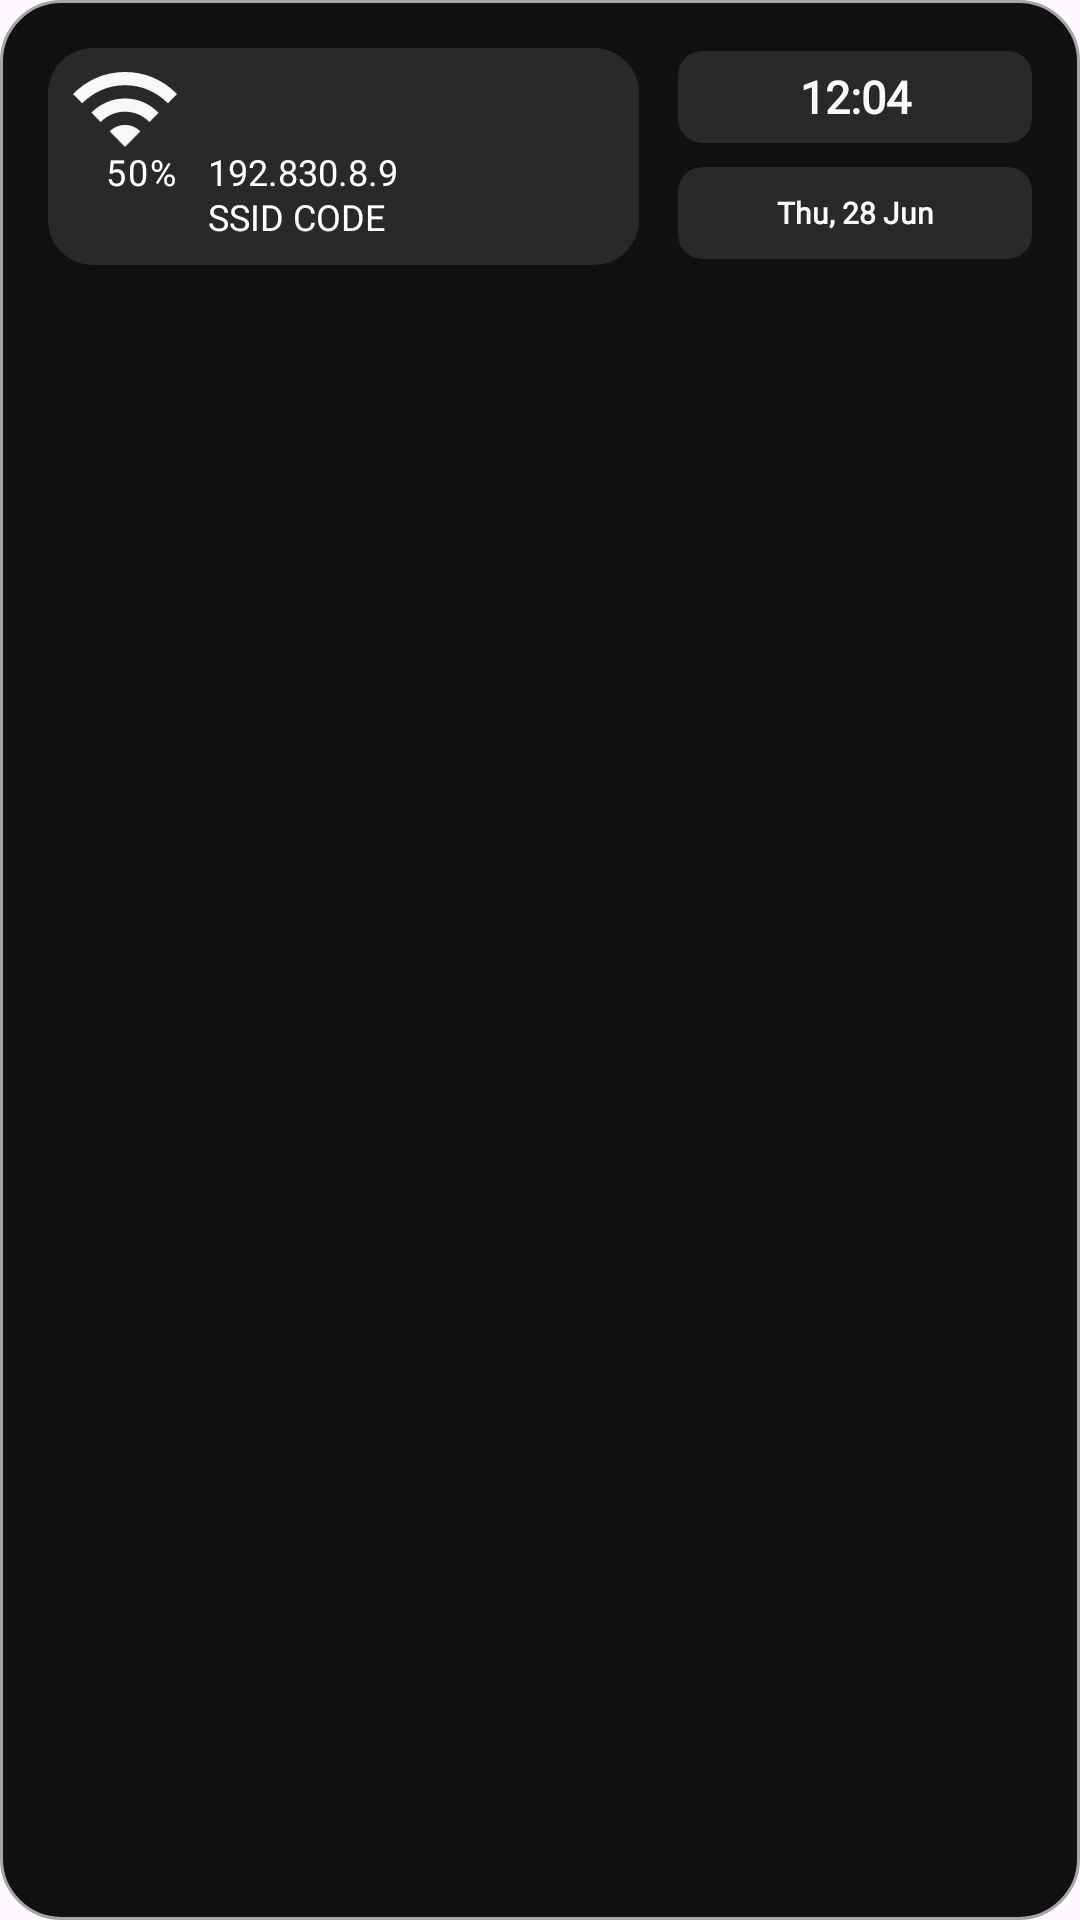

Reconstruct the res/layout file that produces this screen, plus the resources it refers to.
<!-- AndroidManifest.xml: application theme Theme.AquaFeed -->
<!-- res/layout/layout_header.xml -->
<LinearLayout android:layout_width="match_parent"
    android:layout_height="wrap_content"
    xmlns:app="http://schemas.android.com/apk/res-auto"
    android:background="@drawable/rectangle_bg_gray_900_border_gray_500_radius_20"
    android:orientation="vertical"
    android:padding="16dp"
    xmlns:android="http://schemas.android.com/apk/res/android">

    <LinearLayout
        android:layout_width="match_parent"
        android:layout_height="wrap_content"
        android:orientation="horizontal">

        <LinearLayout
            android:id="@+id/btnSelectDevice"
            style="@style/groupStylegray_901cornerRadius"
            android:layout_width="match_parent"
            android:layout_height="wrap_content"
            android:layout_weight="1"
            android:orientation="vertical"
            android:padding="8dp">

            <LinearLayout
                android:layout_width="match_parent"
                android:layout_height="wrap_content"
                android:orientation="horizontal">

                <ImageView
                    android:layout_width="0dp"
                    android:layout_height="25dp"
                    android:layout_gravity="center"
                    android:layout_weight="0.2"
                    android:src="@drawable/img_signal" />

                <TextView
                    android:id="@+id/txtWifiName"
                    style="@style/txtGothambold17"
                    android:layout_width="0dp"
                    android:layout_height="wrap_content"
                    android:layout_marginStart="4dp"
                    android:layout_weight="0.8"
                    android:ellipsize="end"
                    android:lineSpacingExtra="@dimen/_1pxh"
                    android:singleLine="true"
                    android:text=""
                    android:textColor="@color/orange_500" />

            </LinearLayout>

            <LinearLayout
                android:layout_width="match_parent"
                android:layout_height="wrap_content"
                android:gravity="start"
                android:orientation="horizontal">

                <TextView
                    android:id="@+id/wifiBar"
                    style="@style/txtGothambook12"
                    android:layout_width="match_parent"
                    android:layout_height="wrap_content"
                    android:gravity="center"
                    android:layout_weight="3"
                    android:ellipsize="end"
                    android:letterSpacing="0.05"
                    android:lineSpacingExtra="@dimen/_1pxh"
                    android:singleLine="true"
                    android:text="50%" />

                <TextView
                    android:id="@+id/txtWifiIP"
                    style="@style/txtGothambook12"
                    android:layout_width="match_parent"
                    android:layout_height="wrap_content"
                    android:layout_weight="1"
                    android:lineSpacingExtra="@dimen/_1pxh"
                    android:text="@string/msg_192_830_8_9_s" />
            </LinearLayout>

        </LinearLayout>

        <LinearLayout
            android:layout_width="match_parent"
            android:layout_height="match_parent"
            android:layout_marginStart="@dimen/_13pxh"
            android:layout_marginTop="@dimen/_1pxv"
            android:layout_marginBottom="@dimen/_2pxv"
            android:layout_weight="1.5"
            android:gravity="start"
            android:orientation="vertical">

            <com.google.android.material.card.MaterialCardView
                android:layout_width="match_parent"
                android:layout_height="match_parent"
                android:layout_marginBottom="4dp"
                android:layout_weight="1"
                android:gravity="center_horizontal"
                app:cardBackgroundColor="@color/gray_901"
                app:cardCornerRadius="8dp"
                app:strokeWidth="0dp">

                <LinearLayout
                    android:layout_width="match_parent"
                    android:layout_height="match_parent"
                    android:orientation="vertical">

                    <TextView
                        android:id="@+id/txtTime"
                        style="@style/txtGothambold15"
                        android:layout_width="match_parent"
                        android:layout_height="match_parent"
                        android:gravity="center"
                        android:lineSpacingExtra="@dimen/_1pxh"
                        android:text="@string/lbl_12_04_pm" />

                </LinearLayout>

            </com.google.android.material.card.MaterialCardView>

            <com.google.android.material.card.MaterialCardView
                android:layout_width="match_parent"
                android:layout_height="match_parent"
                android:layout_marginTop="4dp"
                android:layout_weight="1"
                android:gravity="center_horizontal"
                app:cardBackgroundColor="@color/gray_901"
                app:cardCornerRadius="8dp"
                app:strokeWidth="0dp">

                <LinearLayout
                    android:layout_width="match_parent"
                    android:layout_height="match_parent"
                    android:orientation="vertical">

                    <TextView
                        android:id="@+id/txtDate"
                        style="@style/btnSolidRounded"
                        android:layout_width="match_parent"
                        android:layout_height="match_parent"
                        android:gravity="center"
                        android:lineSpacingExtra="@dimen/_1pxh"
                        android:text="@string/lbl_thu_28_jun" />

                </LinearLayout>

            </com.google.android.material.card.MaterialCardView>

        </LinearLayout>

    </LinearLayout>

</LinearLayout>
<!-- resources referenced by this layout -->
<resources>
  <color name="gray_901">#292929</color>
  <color name="orange_500">#fd9905</color>
  <dimen name="_13pxh">13.0dp</dimen>
  <dimen name="_1pxh">1.0dp</dimen>
  <dimen name="_1pxv">1.0dp</dimen>
  <dimen name="_2pxv">2.0dp</dimen>
  <!-- drawable rectangle_bg_gray_900_border_gray_500_radius_20 (drawable) -->
  <?xml version="1.0" encoding="UTF-8"?>
  <shape android:shape="rectangle" xmlns:android="http://schemas.android.com/apk/res/android">
      <solid android:color="@color/gray_900"/>
      <corners android:radius="@dimen/_20pxh"/>
      <stroke android:color="@color/gray_500" android:width="@dimen/_1pxh"/>
  </shape>
  <string name="lbl_12_04_pm">12:04</string>
  <string name="lbl_thu_28_jun">Thu, 28 Jun</string>
  <string name="msg_192_830_8_9_s">192.830.8.9\nSSID CODE</string>
  <style name="btnSolidRounded">
          <item name="android:textSize">@dimen/_10pxh</item>
          <item name="android:textColor">@color/gray_50</item>
          <item name="android:fontFamily">@font/gotham</item>
          <item name="android:textFontWeight" tools:targetApi="p">700</item>
          <item name="android:background">@drawable/rectangle_bg_gray_901_radius_15</item>
      </style>
  <style name="groupStylegray_901cornerRadius">
          <item name="android:background">@drawable/rectangle_bg_gray_901_radius_15</item>
      </style>
  <style name="txtGothambold15">
          <item name="android:textSize">@dimen/_15pxh</item>
          <item name="android:textColor">@color/gray_50</item>
          <item name="android:fontFamily">@font/gotham</item>
          <item name="android:textFontWeight" tools:targetApi="p">700</item>
      </style>
  <style name="txtGothambold17">
          <item name="android:textSize">17sp</item>
          <item name="android:textColor">@color/gray_50</item>
          <item name="android:fontFamily">@font/gotham</item>
          <item name="android:textFontWeight" tools:targetApi="p">700</item>
      </style>
  <style name="txtGothambook12">
          <item name="android:textSize">@dimen/_12pxh</item>
          <item name="android:textColor">@color/white_A702</item>
          <item name="android:fontFamily">@font/gotham</item>
          <item name="android:textFontWeight" tools:targetApi="p">400</item>
      </style>
  <style name="Theme.AquaFeed" parent="Base.Theme.AquaFeed" />
  <color name="gray_900">#111111</color>
  <dimen name="_20pxh">20.0dp</dimen>
  <color name="gray_500">#a6a6a6</color>
  <dimen name="_10pxh">10.0dp</dimen>
  <color name="gray_50">#f9f9f9</color>
  <!-- drawable rectangle_bg_gray_901_radius_15 (drawable) -->
  <?xml version="1.0" encoding="UTF-8"?>
  <shape android:shape="rectangle" xmlns:android="http://schemas.android.com/apk/res/android">
      <solid android:color="@color/gray_901"/>
      <corners android:radius="@dimen/_15pxh"/>
  </shape>
  <dimen name="_15pxh">15.0dp</dimen>
  <dimen name="_12pxh">12.0dp</dimen>
  <color name="white_A702">#ffffff</color>
  <style name="Base.Theme.AquaFeed" parent="Theme.Material3.DayNight.NoActionBar">
           <item name="colorPrimary">@color/colorPrimary</item>
           <item name="colorSecondary">@color/grey</item>
           <item name="colorAccent">@color/orange</item>
      </style>
  <color name="colorPrimary">#222022</color>
  <color name="grey">#888888</color>
  <color name="orange">#FF8F00</color>
</resources>
